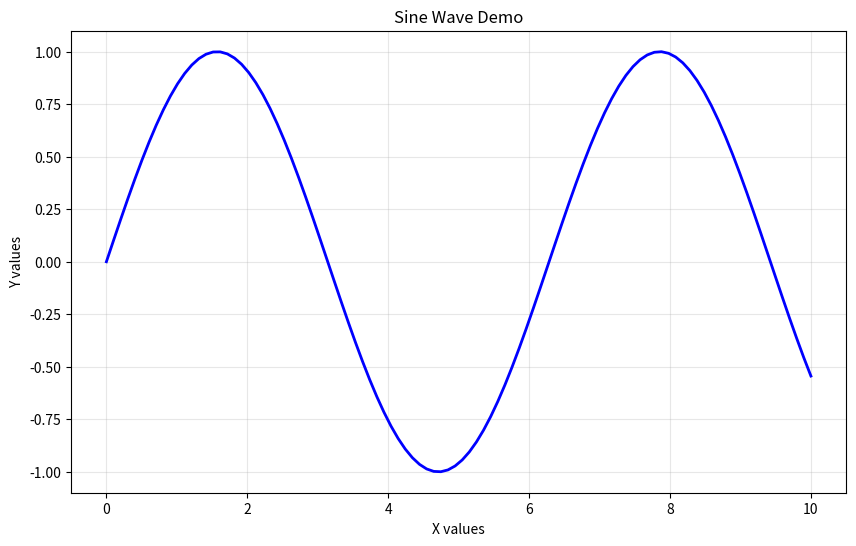

Here is the Python script that generated this plot:
import numpy as np
import pandas as pd
import matplotlib.pyplot as plt

print("Hello from JupyterLite!")
print(f"NumPy version: {np.__version__}")
print(f"Pandas version: {pd.__version__}")

# Create some sample data
data = {
    'x': np.linspace(0, 10, 100),
    'y': np.sin(np.linspace(0, 10, 100))
}
df = pd.DataFrame(data)

# Plot the data
plt.figure(figsize=(10, 6))
plt.plot(df['x'], df['y'], 'b-', linewidth=2)
plt.title('Sine Wave Demo')
plt.xlabel('X values')
plt.ylabel('Y values')
plt.grid(True, alpha=0.3)
plt.show()

# Show the first few rows of data
df.head(10)